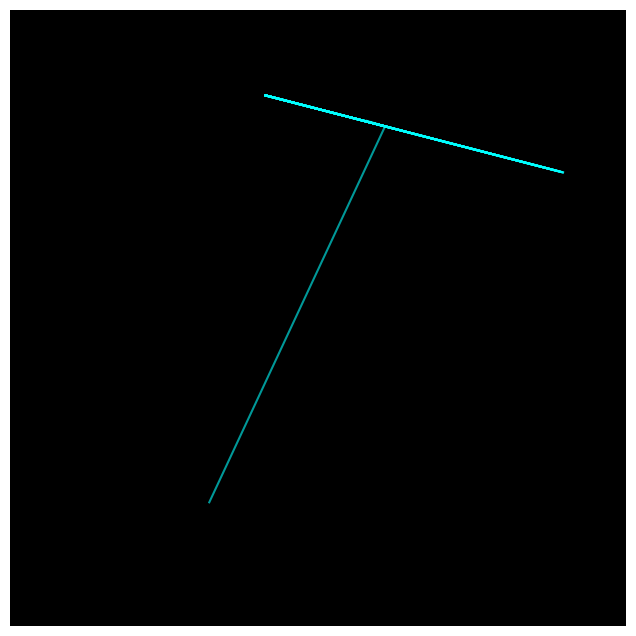

Recreate this plot in Python.
import numpy as np
from scipy.integrate import odeint
import matplotlib.pyplot as plt

# Constants (Normalized: G = c = M = 1)
Rs = 2.0  

def geodesic_eq(state, t):
    """ Defines the equations of motion for a photon near a black hole """
    x, y, z, vx, vy, vz = state
    r = np.sqrt(x**2 + y**2 + z**2)
    
    # General Relativity 'acceleration' approximation
    # The force scales with 1/r^4 for light rays in these coordinates
    accel_mag = -1.5 * Rs * (vx**2 + vy**2 + vz**2) / (r**4)
    
    ax = accel_mag * x
    ay = accel_mag * y
    az = accel_mag * z
    return [vx, vy, vz, ax, ay, az]

# --- Setup rays ---
num_rays = 30
t = np.linspace(0, 50, 500)
fig = plt.figure(figsize=(10, 8))
ax = fig.add_subplot(111, projection='3d')

for i in np.linspace(-5, 5, num_rays):
    # Initial position (x, y, z) and velocity (vx, vy, vz)
    # Starting rays from the side to see the bend
    initial_state = [-20, i, 2, 1.0, 0, 0] 
    
    sol = odeint(geodesic_eq, initial_state, t)
    
    # Filter out points that fall into the Event Horizon
    r_dist = np.sqrt(sol[:,0]**2 + sol[:,1]**2 + sol[:,2]**2)
    sol = sol[r_dist > Rs * 0.5] 

    ax.plot(sol[:, 0], sol[:, 1], sol[:, 2], alpha=0.6, color='cyan')

# --- Draw Black Hole ---
u, v = np.mgrid[0:2*np.pi:20j, 0:np.pi:10j]
x_bh = Rs * np.cos(u) * np.sin(v)
y_bh = Rs * np.sin(u) * np.sin(v)
z_bh = Rs * np.cos(v)
ax.plot_surface(x_bh, y_bh, z_bh, color='black')

ax.set_facecolor('black')
plt.axis('off')
plt.show()
